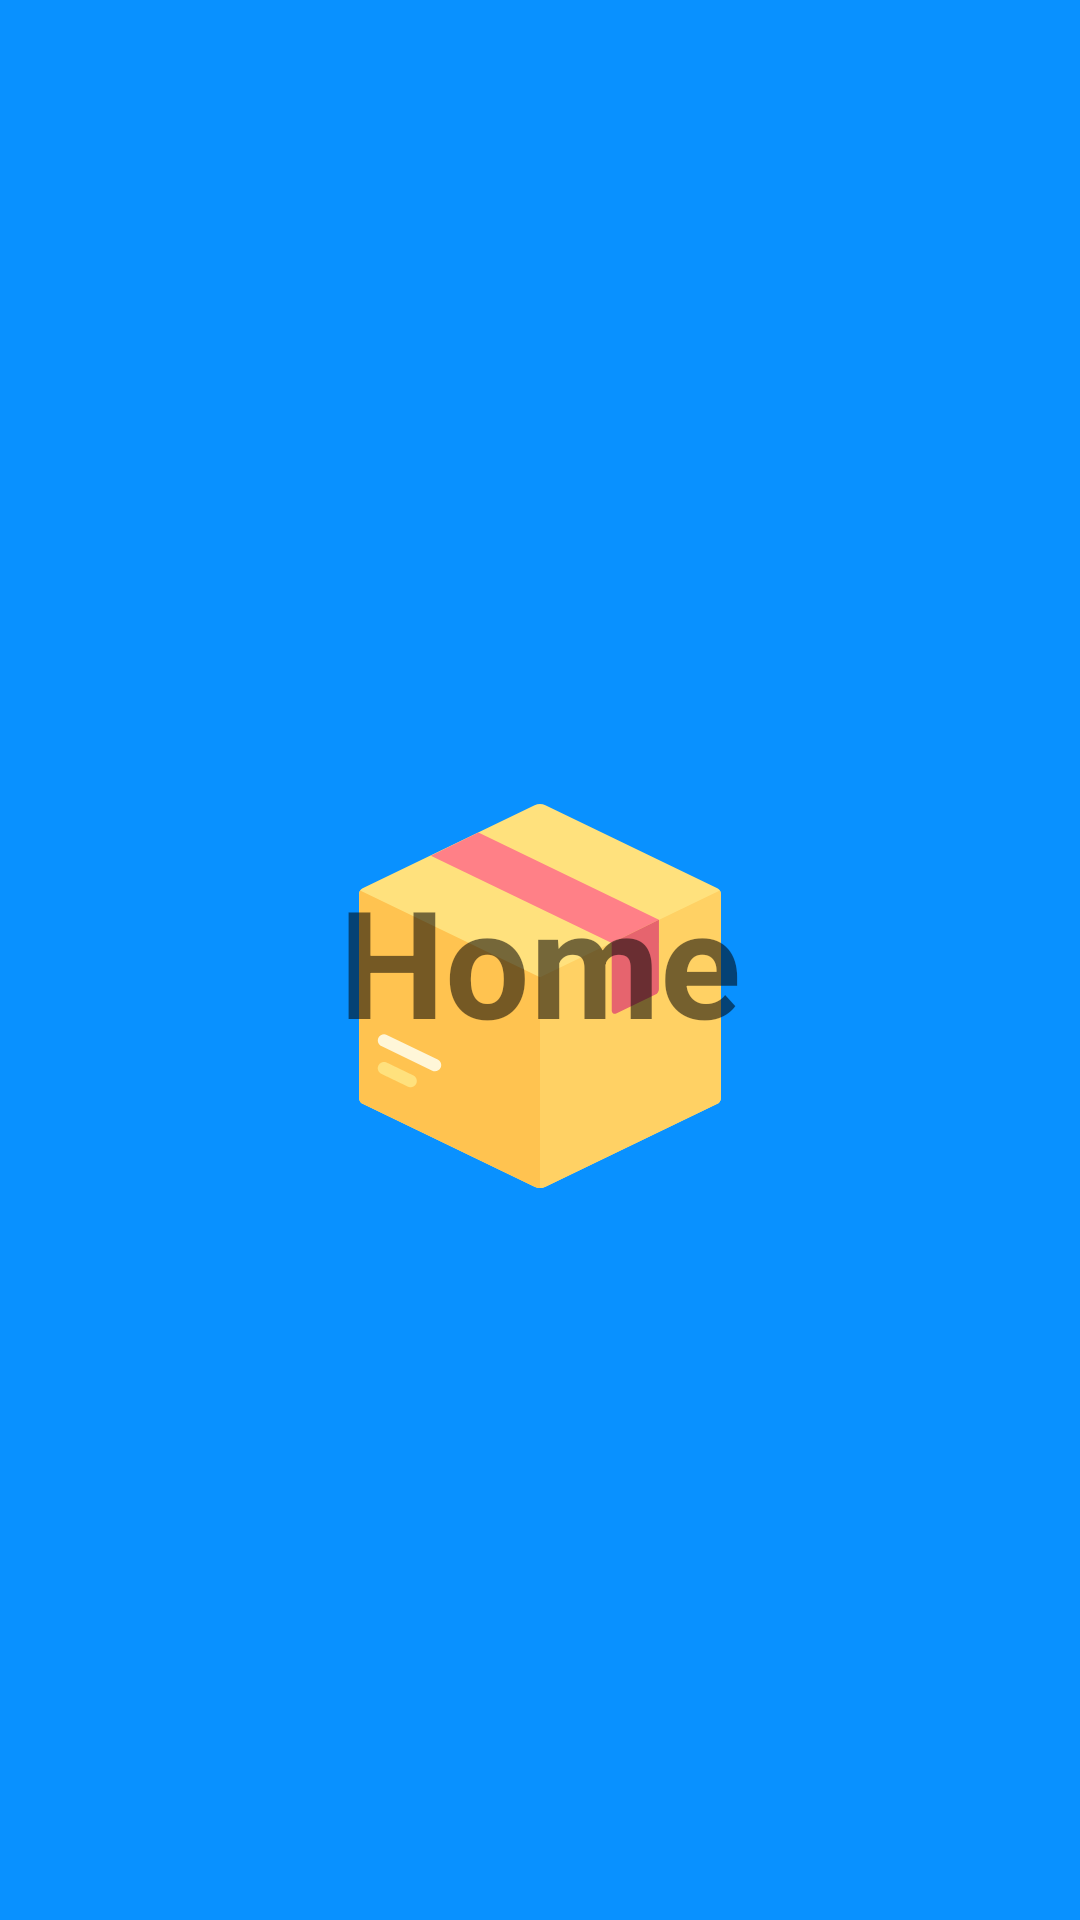

Produce the Android XML layout that renders to this screen, including the resource entries it uses.
<!-- AndroidManifest.xml: application theme SplashScreenTheme -->
<!-- res/layout/fragment_oldhome.xml -->
<?xml version="1.0" encoding="utf-8"?>
<androidx.constraintlayout.widget.ConstraintLayout xmlns:android="http://schemas.android.com/apk/res/android"
    xmlns:app="http://schemas.android.com/apk/res-auto"
    xmlns:tools="http://schemas.android.com/tools"
    android:id="@+id/relativeLayout"
    android:layout_width="match_parent"
    android:layout_height="match_parent"
    tools:context=".OldHomeFragment">

    
    <TextView
        android:id="@+id/textView5"
        android:layout_width="wrap_content"
        android:layout_height="wrap_content"
        android:layout_centerHorizontal="true"
        android:layout_centerVertical="true"
        android:text="Home"
        android:textSize="50sp"
        android:textStyle="bold"
        app:layout_constraintBottom_toBottomOf="parent"
        app:layout_constraintLeft_toLeftOf="parent"
        app:layout_constraintRight_toRightOf="parent"
        app:layout_constraintTop_toTopOf="parent" />

    <Button
        android:id="@+id/button2"
        android:layout_width="wrap_content"
        android:layout_height="wrap_content"
        android:layout_marginStart="156dp"
        android:layout_marginTop="648dp"
        android:layout_marginEnd="162dp"
        android:layout_marginBottom="8dp"
        android:text="Button"
        app:layout_constraintBottom_toBottomOf="parent"
        app:layout_constraintEnd_toEndOf="parent"
        app:layout_constraintHorizontal_bias="0.433"
        app:layout_constraintStart_toStartOf="parent"
        app:layout_constraintTop_toTopOf="parent"
        app:layout_constraintVertical_bias="0.934" />

</androidx.constraintlayout.widget.ConstraintLayout>
<!-- resources referenced by this layout -->
<resources>
  <style name="SplashScreenTheme" parent="Theme.MaterialComponents.Light.NoActionBar">
          <item name="android:windowBackground">
              @drawable/splash_image
          </item>
          <item name="colorPrimaryVariant">@color/blue_sh</item>
          <item name="android:statusBarColor" tools:targetApi="l">?attr/colorPrimaryVariant</item>
      </style>
  <!-- drawable splash_image (drawable) -->
  <?xml version="1.0" encoding="utf-8"?>
  <layer-list xmlns:android="http://schemas.android.com/apk/res/android">
      <item android:drawable="@color/blue_sh" />
      
      <item
          android:top="280dp"
          android:bottom="256dp"
          android:left="128dp"
          android:right="128dp"
          android:drawable="@drawable/ic_box" android:gravity="center" />
  </layer-list>
  <color name="blue_sh">#0991ff</color>
  <!-- drawable ic_box (drawable) -->
  <vector android:height="128dp" android:viewportHeight="512"
      android:viewportWidth="512" android:width="128dp" xmlns:android="http://schemas.android.com/apk/res/android">
      <path android:fillColor="#FFE17D" android:pathData="M248.768,1.654L19.499,112.336c-2.875,1.388 -4.701,4.298 -4.701,7.49v272.348c0,3.192 1.827,6.102 4.701,7.49l229.269,110.682c4.569,2.206 9.895,2.206 14.464,0l229.269,-110.682c2.875,-1.388 4.701,-4.298 4.701,-7.49V119.826c0,-3.192 -1.827,-6.102 -4.701,-7.49L263.232,1.654C258.663,-0.551 253.337,-0.551 248.768,1.654z"/>
      <path android:fillColor="#FFC350" android:pathData="M16.181,115.273c-0.874,1.331 -1.383,2.898 -1.383,4.553v272.348c0,3.192 1.827,6.102 4.701,7.49l229.269,110.681c2.284,1.103 4.758,1.654 7.232,1.654V231.048L16.181,115.273z"/>
      <path android:fillColor="#FFD164" android:pathData="M495.819,115.273c0.874,1.331 1.383,2.898 1.383,4.553v272.348c0,3.192 -1.827,6.102 -4.701,7.49L263.232,510.345C260.948,511.448 258.474,512 256,512V231.048L495.819,115.273z"/>
      <path android:fillColor="#FFE17D" android:pathData="M83.407,377.657c-1.21,0 -2.445,-0.268 -3.606,-0.828L44.404,359.74c-4.142,-1.998 -5.872,-6.969 -3.874,-11.103c1.99,-4.134 6.977,-5.856 11.103,-3.874l35.397,17.09c4.142,1.998 5.872,6.969 3.874,11.103C89.475,375.927 86.502,377.657 83.407,377.657z"/>
      <path android:fillColor="#FFF6D8" android:pathData="M115.986,356.45c-1.21,0 -2.445,-0.268 -3.606,-0.828l-67.928,-32.79c-4.134,-1.998 -5.872,-6.969 -3.874,-11.103c1.99,-4.126 6.985,-5.856 11.103,-3.874l67.927,32.79c4.134,1.998 5.872,6.969 3.874,11.103C122.054,354.719 119.081,356.45 115.986,356.45z"/>
      <path android:fillColor="#FF8087" android:pathData="M414.549,154.373l-240.662,-116.263l-63.44,30.75l241.202,116.443z"/>
      <path android:fillColor="#E6646E" android:pathData="M351.649,185.303v90.207c0,3.066 3.205,5.078 5.967,3.745l52.232,-25.215c2.875,-1.388 4.701,-4.298 4.701,-7.49v-92.176L351.649,185.303z"/>
  </vector>
</resources>
